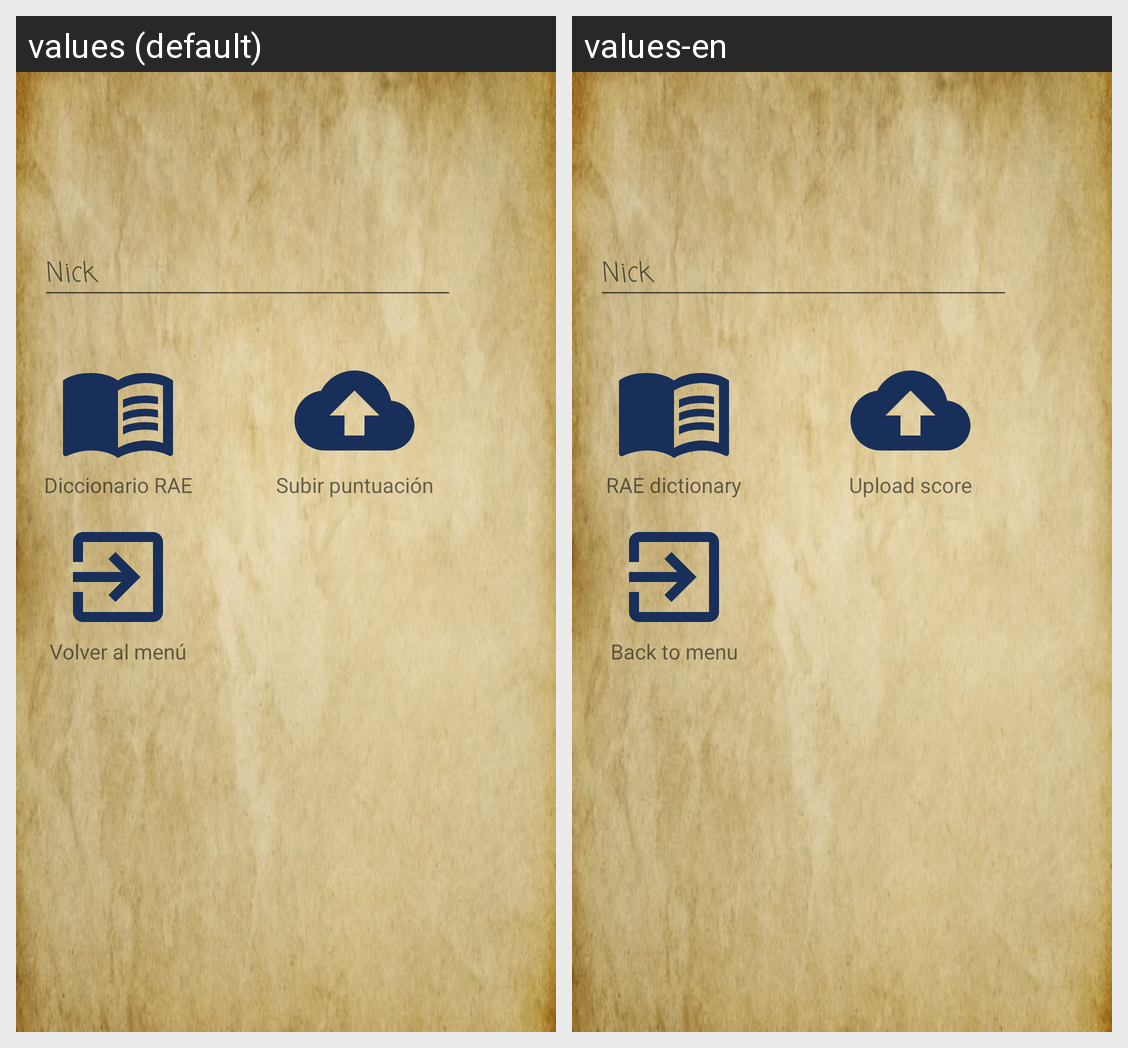

The same Android screen rendered under two of its app's locales, left to right. List the strings drawn on it with the default value and each locale's translation.
Android screen res/layout/fragment_record.xml rendered under 2 locales, left to right: values (default), values-en. Device: Nexus 5 (rendered at 1080×1920; each locale shown at half size, 540×960, under a caption strip naming it); theme AppTheme.
Strings drawn on this screen, with the default value and each locale's value (text and hints the layout hard-codes, and strings that could not be matched under every locale, appear in the picture but are not listed):

DiccionarioRae
  values: Diccionario RAE
  values-en: RAE dictionary

SubirRegistro
  values: Subir puntuación
  values-en: Upload score

Nick
  values: Nick
  values-en: Nick

volverMenu
  values: Volver al menú
  values-en: Back to menu
